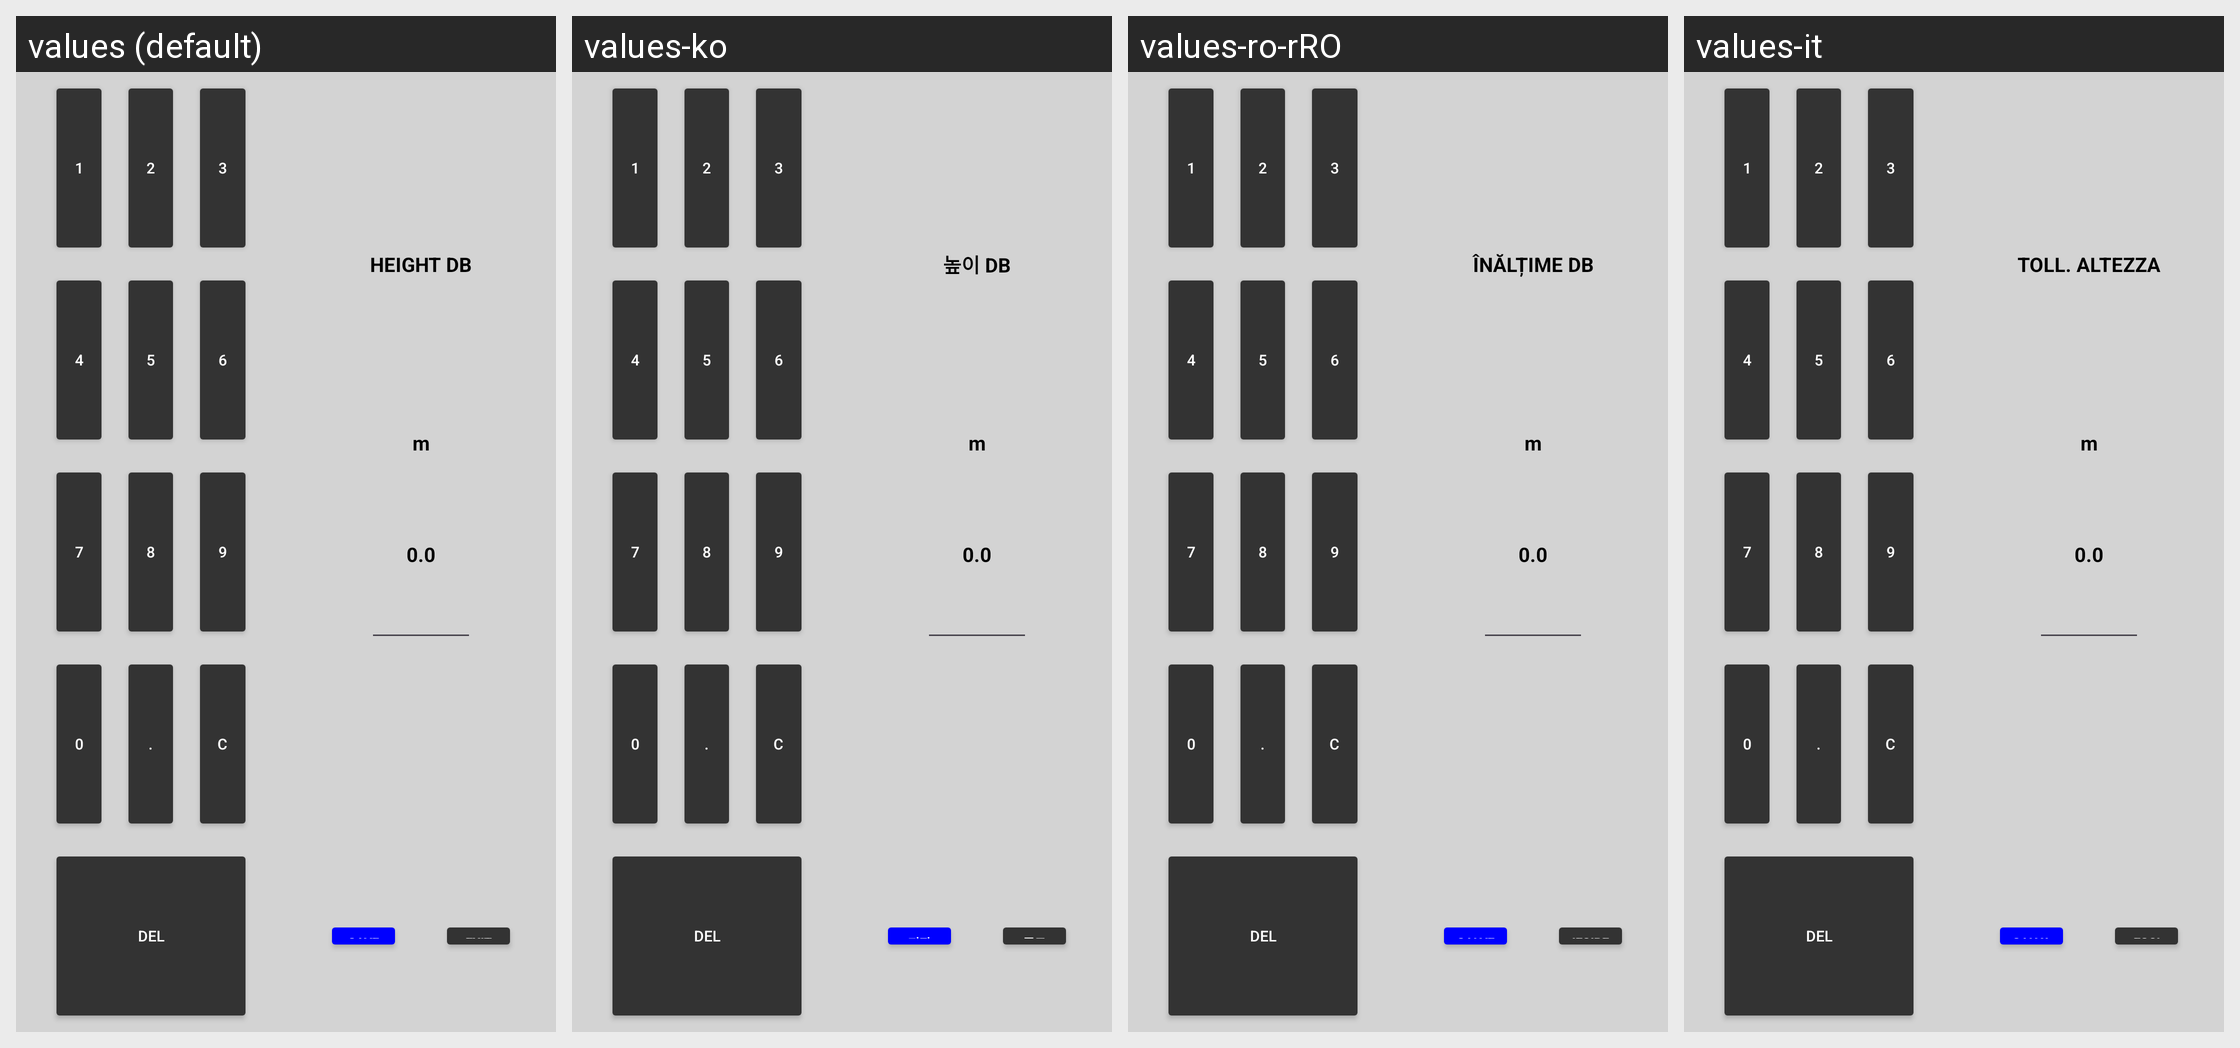

The Android screen above is rendered under several locales of the same app. Produce the string resources it draws, with the default and per-locale values.
Android screen res/layout/dialog_height_deadband_s80.xml rendered under 4 locales, left to right: values (default), values-ko, values-ro-rRO, values-it. Device: Nexus 5 (rendered at 1080×1920; each locale shown at half size, 540×960, under a caption strip naming it); theme Theme.Stx_dig.
Other locales in the repository, not shown: values-cs, values-da, values-de, values-el, values-en, values-es, values-fi, values-fr, values-is, values-ja, values-nl-rNL, values-no, values-pt, values-ru, values-sv, values-zh.
Strings drawn on this screen, with the default value and each locale's value (text and hints the layout hard-codes, and strings that could not be matched under every locale, appear in the picture but are not listed):

height_deadband
  values: HEIGHT DB
  values-ko: 높이 DB
  values-ro-rRO: ÎNĂLȚIME DB
  values-it: TOLL. ALTEZZA

save
  values: SAVE
  values-ko: 저장
  values-ro-rRO: SALVEAZĂ
  values-it: SALVA

exit
  values: EXIT
  values-ko: 종료
  values-ro-rRO: IEȘIRE
  values-it: ESCI
